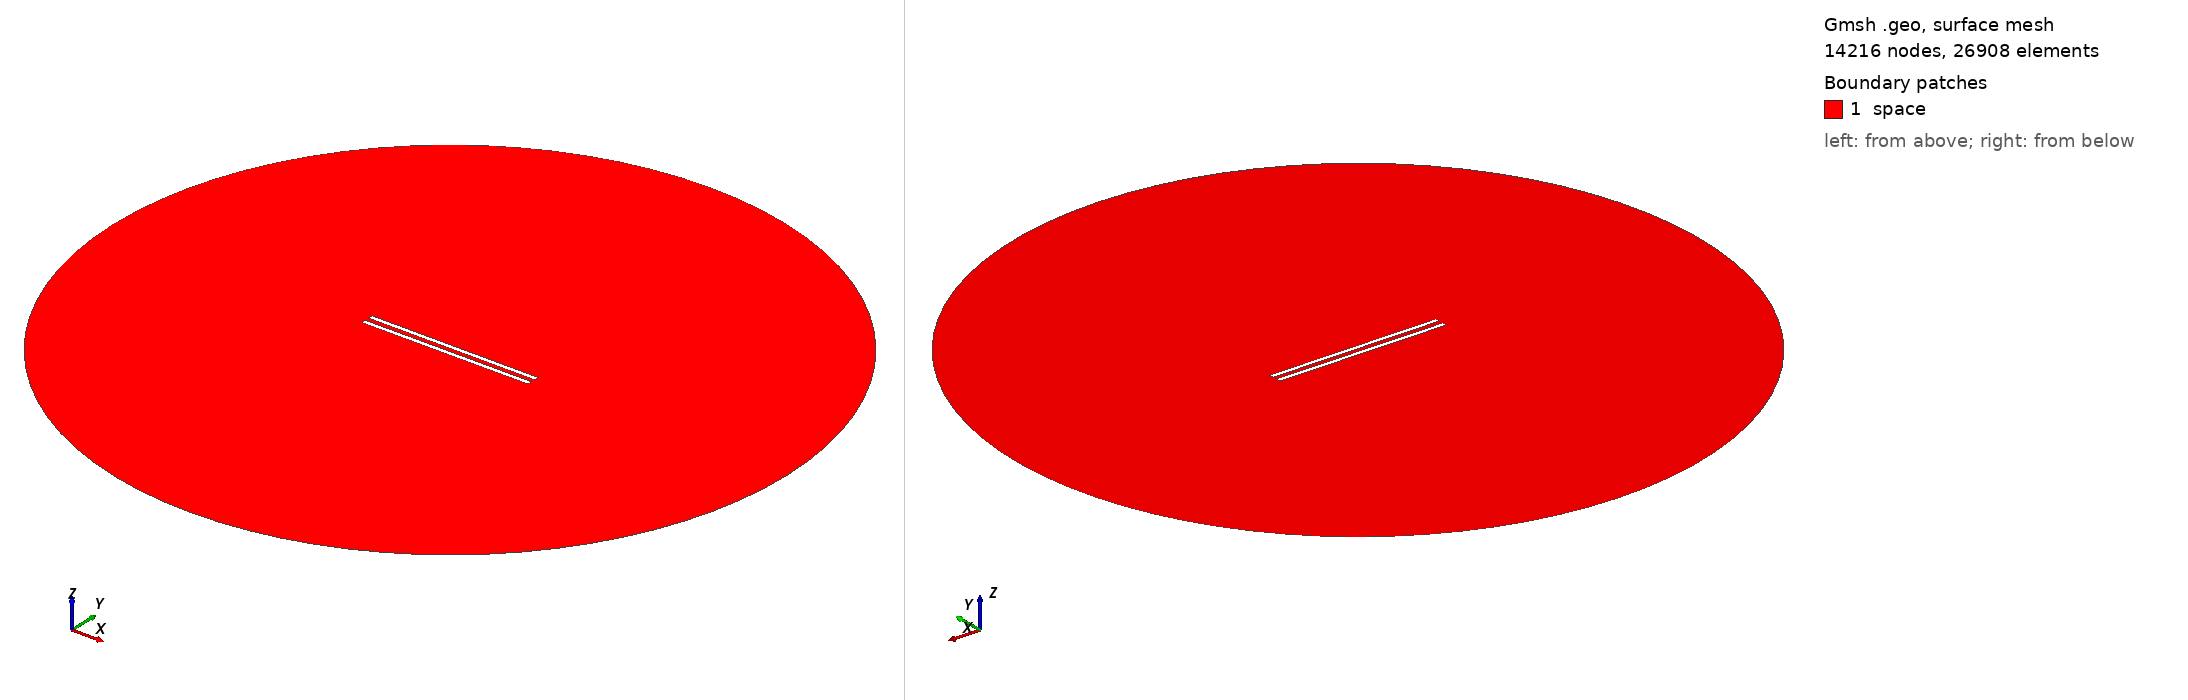

Gmsh geometry script, surface-meshed: 14216 nodes, 26908 surface elements. Boundary patches (legend numbers): 1 space. Left view from above one corner, right view from below the opposite corner. Legend entries are the model's physical surfaces. The drawing asked Gmsh for element sizes between 1% and 20% of the model's largest extent; the script's own settings can give other sizes.

=== 996.geo (drawn) ===
// Set the geometry kernel
SetFactory("OpenCASCADE");

//---------------------------------------
// Rectangles
//---------------------------------------

// Rectangle 1 (top)
Point(1) = {-49.4, 1.25, 0, 1.0};
Point(2) = {49.4, 1.25, 0, 1.0};
Point(3) = {49.4, 4.05, 0, 1.0};
Point(4) = {-49.4, 4.05, 0, 1.0};

Line(1) = {1, 2};
Line(2) = {2, 3};
Line(3) = {3, 4};
Line(4) = {4, 1};

Line Loop(1) = {1, 2, 3, 4};
Plane Surface(1) = {1};

Rotate { {0, 0, 1}, {0,  1.25,  0}, -0.002 } {
  Surface{1};
}

// Rectangle 2 (bottom)
Point(5) = {-49.4, -1.25, 0, 1.0};
Point(6) = {49.4, -1.25, 0, 1.0};
Point(7) = {49.4, -4.05, 0, 1.0};
Point(8) = {-49.4, -4.05, 0, 1.0};

Line(5) = {5, 6};
Line(6) = {6, 7};
Line(7) = {7, 8};
Line(8) = {8, 5};

Line Loop(2) = {5, 6, 7, 8};
Plane Surface(2) = {2}; 


//---------------------------------------
// Circle
//---------------------------------------

// Define points
Point(9) = {0, 0, 0};        // Center
Point(10) = {200, 0, 0};     // Start point
Point(11) = {0, 200, 0};     // 90 degrees
Point(12) = {-200, 0, 0};    // 180 degrees
Point(13) = {0, -200, 0};    // 270 degrees

// Define circle arcs (each needs start, center, end)
Circle(9) = {10, 9, 11};
Circle(10) = {11, 9, 12};
Circle(11) = {12, 9, 13};
Circle(12) = {13, 9, 10};

// Define curve loop and surface if needed
Curve Loop(3) = {9, 10, 11, 12};
Surface(3) = {3};

// Subtract Rectangles from Circle
BooleanDifference{ Surface{3}; Delete; }{ Surface{1}; Surface{2}; Delete; }

//---------------------------------------
// Transfinite Lines and Surface
//---------------------------------------
r = 7;
Transfinite Line {1, 3} = 50*r Using Progression 1;
Transfinite Line {2, 4} = 2*r Using Progression 1;
Transfinite Line {5, 7} = 50*r Using Progression 1;
Transfinite Line {6, 8} = 2*r Using Progression 1;
Transfinite Line {9, 10, 11, 12} = 20 Using Progression 1;

//---------------------------------------
// Define Physical Groups
//---------------------------------------                

//--- Physical Curves
// Physical groups for boundaries
Physical Line("force_segment", 10) = {1};
Physical Line("upper_plate", 11) = {2, 3, 4};
Physical Line("lower_plate", 12) = {5, 6, 7, 8};
Physical Line("boundary", 20) = {9, 10, 11, 12};

//--- Physical Surfaces
Physical Surface("space", 30) = {3};

//---------------------------------------
// 6. Generate the Mesh
//---------------------------------------
Mesh 2;  // 2D mesh generation
